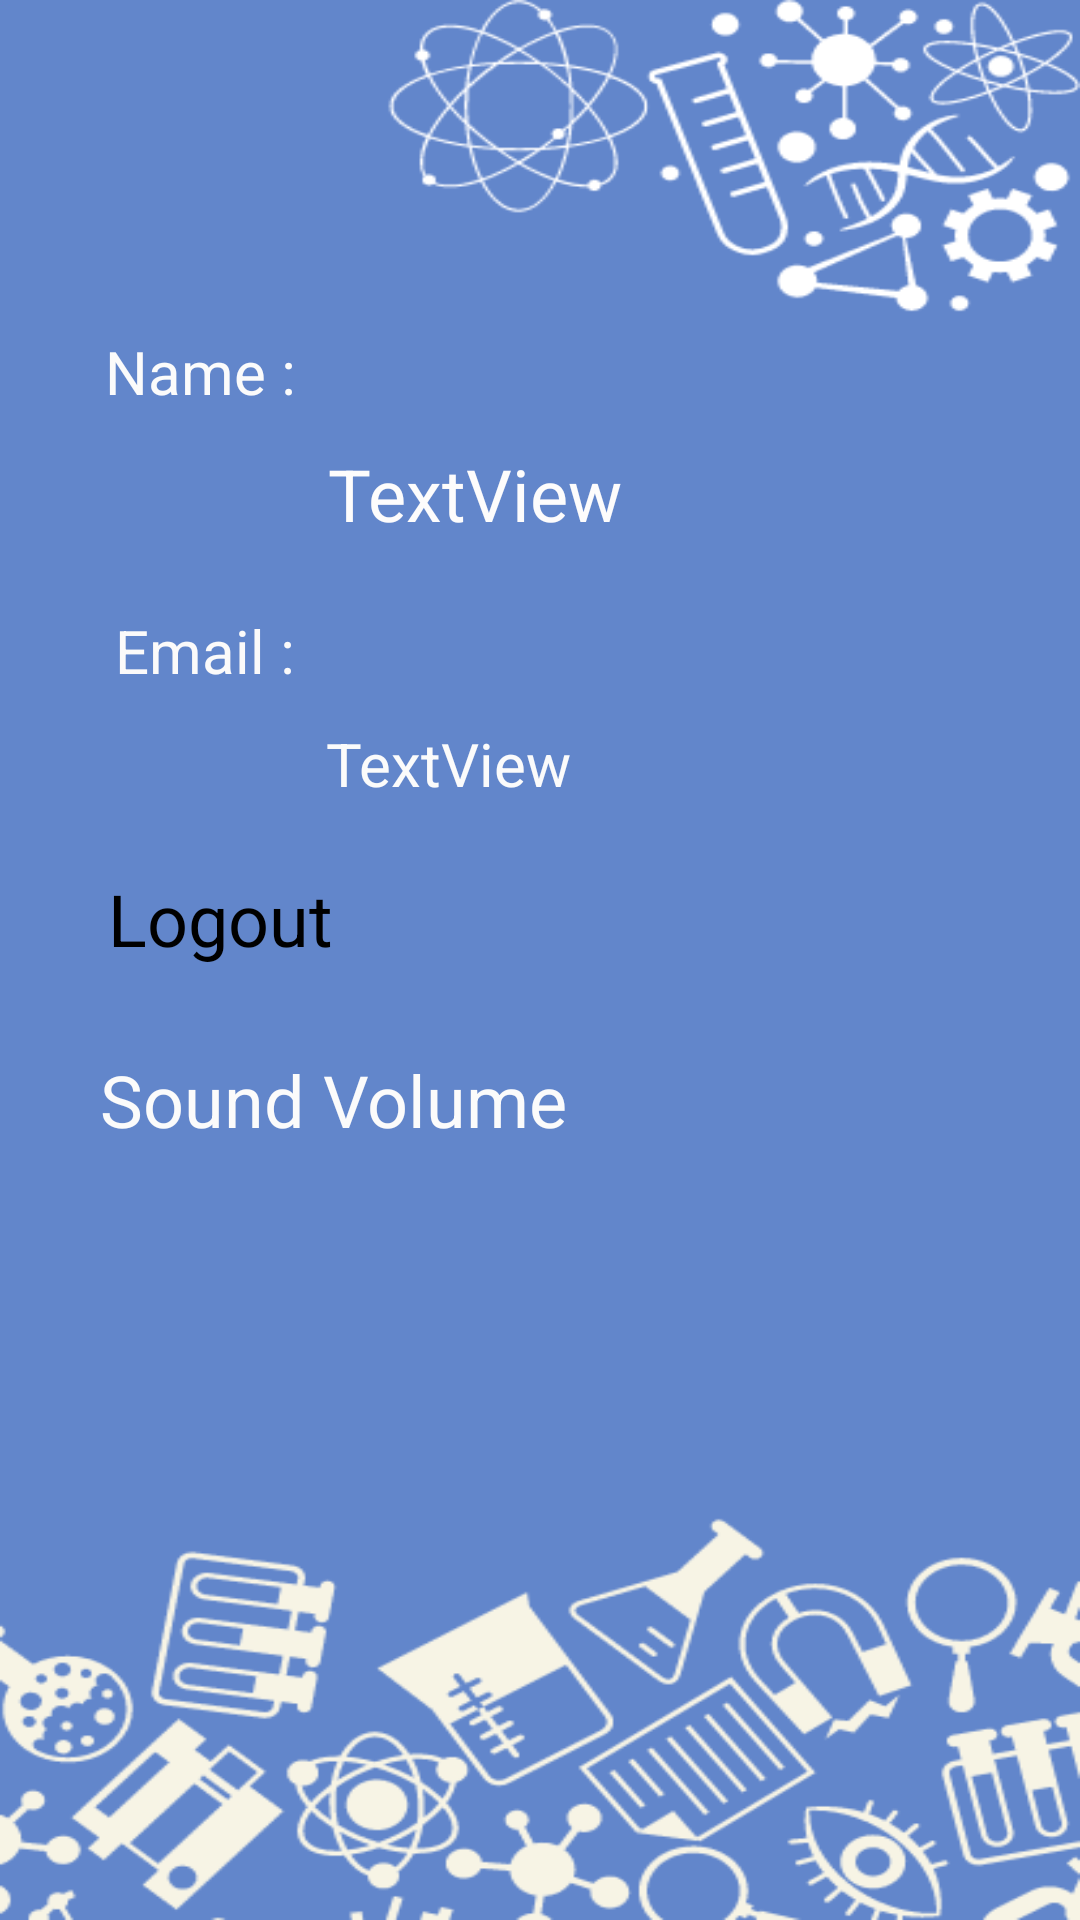

Produce the Android XML layout that renders to this screen, including the resource entries it uses.
<!-- AndroidManifest.xml: application theme Theme.HomeLab -->
<!-- res/layout/popup.xml -->
<?xml version="1.0" encoding="utf-8"?>
<androidx.constraintlayout.widget.ConstraintLayout xmlns:android="http://schemas.android.com/apk/res/android"
    xmlns:app="http://schemas.android.com/apk/res-auto"
    xmlns:tools="http://schemas.android.com/tools"
    android:layout_width="match_parent"
    android:layout_height="match_parent"
    android:background="@drawable/bg"
    tools:context=".PopupActivity">

    <ImageButton
        android:id="@+id/closebutton"
        android:layout_width="37dp"
        android:layout_height="45dp"
        android:layout_marginStart="32dp"
        android:layout_marginTop="24dp"
        android:background="#00FFFFFF"
        android:scaleType="fitCenter"
        app:layout_constraintStart_toStartOf="parent"
        app:layout_constraintTop_toTopOf="parent"
        app:srcCompat="@drawable/back" />

    <SeekBar
        android:id="@+id/volumeSeekBar"
        android:layout_width="294dp"
        android:layout_height="48dp"
        android:layout_marginTop="20dp"
        android:max="100"
        android:progressBackgroundTint="#fff"
        android:progressTint="#fff"
        app:layout_constraintBottom_toBottomOf="parent"
        app:layout_constraintEnd_toEndOf="parent"
        app:layout_constraintHorizontal_bias="0.358"
        app:layout_constraintStart_toStartOf="parent"
        app:layout_constraintTop_toBottomOf="@id/musicSwitch"
        app:layout_constraintVertical_bias="0.113" />

    <Button
        android:id="@+id/logout"
        android:layout_width="wrap_content"
        android:layout_height="wrap_content"
        android:backgroundTint="#00FFFFFF"
        android:paddingStart="-2sp"
        android:text="Logout"
        android:textColorHighlight="#00FFFFFF"
        android:textSize="24sp"
        app:layout_constraintBottom_toTopOf="@+id/musicSwitch"
        app:layout_constraintEnd_toEndOf="parent"
        app:layout_constraintHorizontal_bias="0.131"
        app:layout_constraintStart_toStartOf="parent"
        app:layout_constraintTop_toTopOf="parent"
        app:layout_constraintVertical_bias="0.955" />

    <Switch
        android:id="@+id/musicSwitch"
        android:layout_width="wrap_content"
        android:layout_height="wrap_content"
        android:checked="true"
        android:text="Music"
        android:textColor="#FFFFFF"
        android:textSize="24sp"
        app:layout_constraintBottom_toBottomOf="parent"
        app:layout_constraintEnd_toEndOf="parent"
        app:layout_constraintHorizontal_bias="0.14"
        app:layout_constraintStart_toStartOf="parent"
        app:layout_constraintTop_toTopOf="parent"
        app:layout_constraintVertical_bias="0.525" />

    <TextView
        android:id="@+id/textView5"
        android:layout_width="wrap_content"
        android:layout_height="wrap_content"
        android:text="Sound Volume"
        android:textColor="#FBFBFB"
        android:textSize="24sp"
        app:layout_constraintBottom_toTopOf="@+id/volumeSeekBar"
        app:layout_constraintEnd_toEndOf="parent"
        app:layout_constraintHorizontal_bias="0.164"
        app:layout_constraintStart_toStartOf="parent"
        app:layout_constraintTop_toBottomOf="@+id/musicSwitch"
        app:layout_constraintVertical_bias="1.0" />

    <TextView
        android:id="@+id/textView7"
        android:layout_width="wrap_content"
        android:layout_height="wrap_content"
        android:text="Name :"
        android:textColor="#FBFBFB"
        android:textColorHint="#F8F3F3"
        android:textSize="20sp"
        app:layout_constraintBottom_toBottomOf="parent"
        app:layout_constraintEnd_toEndOf="parent"
        app:layout_constraintHorizontal_bias="0.118"
        app:layout_constraintStart_toStartOf="parent"
        app:layout_constraintTop_toTopOf="parent"
        app:layout_constraintVertical_bias="0.18" />

    <TextView
        android:id="@+id/nameee"
        android:layout_width="wrap_content"
        android:layout_height="wrap_content"
        android:text="TextView"
        android:textColor="#FDFCFC"
        android:textSize="24sp"
        app:layout_constraintBottom_toBottomOf="parent"
        app:layout_constraintEnd_toEndOf="parent"
        app:layout_constraintHorizontal_bias="0.066"
        app:layout_constraintStart_toEndOf="@+id/textView7"
        app:layout_constraintTop_toTopOf="parent"
        app:layout_constraintVertical_bias="0.244" />

    <TextView
        android:id="@+id/textView15"
        android:layout_width="wrap_content"
        android:layout_height="wrap_content"
        android:text="Email :"
        android:textColor="#FBFAFA"
        android:textSize="20sp"
        app:layout_constraintBottom_toTopOf="@+id/logout"
        app:layout_constraintEnd_toEndOf="parent"
        app:layout_constraintHorizontal_bias="0.128"
        app:layout_constraintStart_toStartOf="parent"
        app:layout_constraintTop_toBottomOf="@+id/textView7"
        app:layout_constraintVertical_bias="0.525" />

    <TextView
        android:id="@+id/emailll"
        android:layout_width="wrap_content"
        android:layout_height="wrap_content"
        android:text="TextView"
        android:textColor="#FBFBFB"
        android:textSize="20sp"
        app:layout_constraintBottom_toTopOf="@+id/logout"
        app:layout_constraintEnd_toEndOf="parent"
        app:layout_constraintHorizontal_bias="0.058"
        app:layout_constraintStart_toEndOf="@+id/textView15"
        app:layout_constraintTop_toBottomOf="@+id/nameee"
        app:layout_constraintVertical_bias="0.732" />

</androidx.constraintlayout.widget.ConstraintLayout>
<!-- resources referenced by this layout -->
<resources>
  <!-- drawable bg: png bitmap (drawable, 55613 bytes) -->
</resources>
